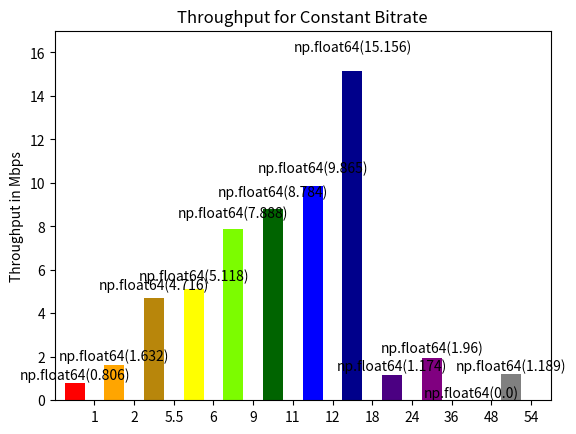

Generate this figure with matplotlib:
import numpy as np
import matplotlib.pyplot as plt

N = 12
throughput = (.806, 1.632, 4.716, 5.118, 7.888, 8.784, 9.865, 15.156, 1.174, 1.960, 0, 1.189)

ind = np.arange(N)  # the x locations for the groups
width = 0.5       # the width of the bars

fig = plt.figure()
ax = fig.add_subplot(111)
rects1 = ax.bar(ind, throughput, width, color=['red', 'orange', 'DarkGoldenRod', 'yellow', 'lawngreen', 'DarkGreen', 'blue', 'DarkBlue', 'indigo',  'purple', 'DarkMagenta', 'gray'] )

# add some
ax.set_ylim([0,17])
ax.set_xlim([-0.5, 12])
ax.set_ylabel('Throughput in Mbps')
ax.set_title('Throughput for Constant Bitrate')
ax.set_xticks(ind+width)
ax.set_xticklabels( ('1', '2', '5.5', '6', '9', '11', '12', '18', '24', '36', '48', '54') )

#ax.legend( (rects1[0], rects2[0]), ('Men', 'Women') )

def autolabel(rects):
    # attach some text labels
    for rect in rects:
        height = rect.get_height()
        ax.text(rect.get_x()+rect.get_width()/2., 1.05*height, '%r'% (height),
                ha='center', va='bottom')

autolabel(rects1)


plt.show()
